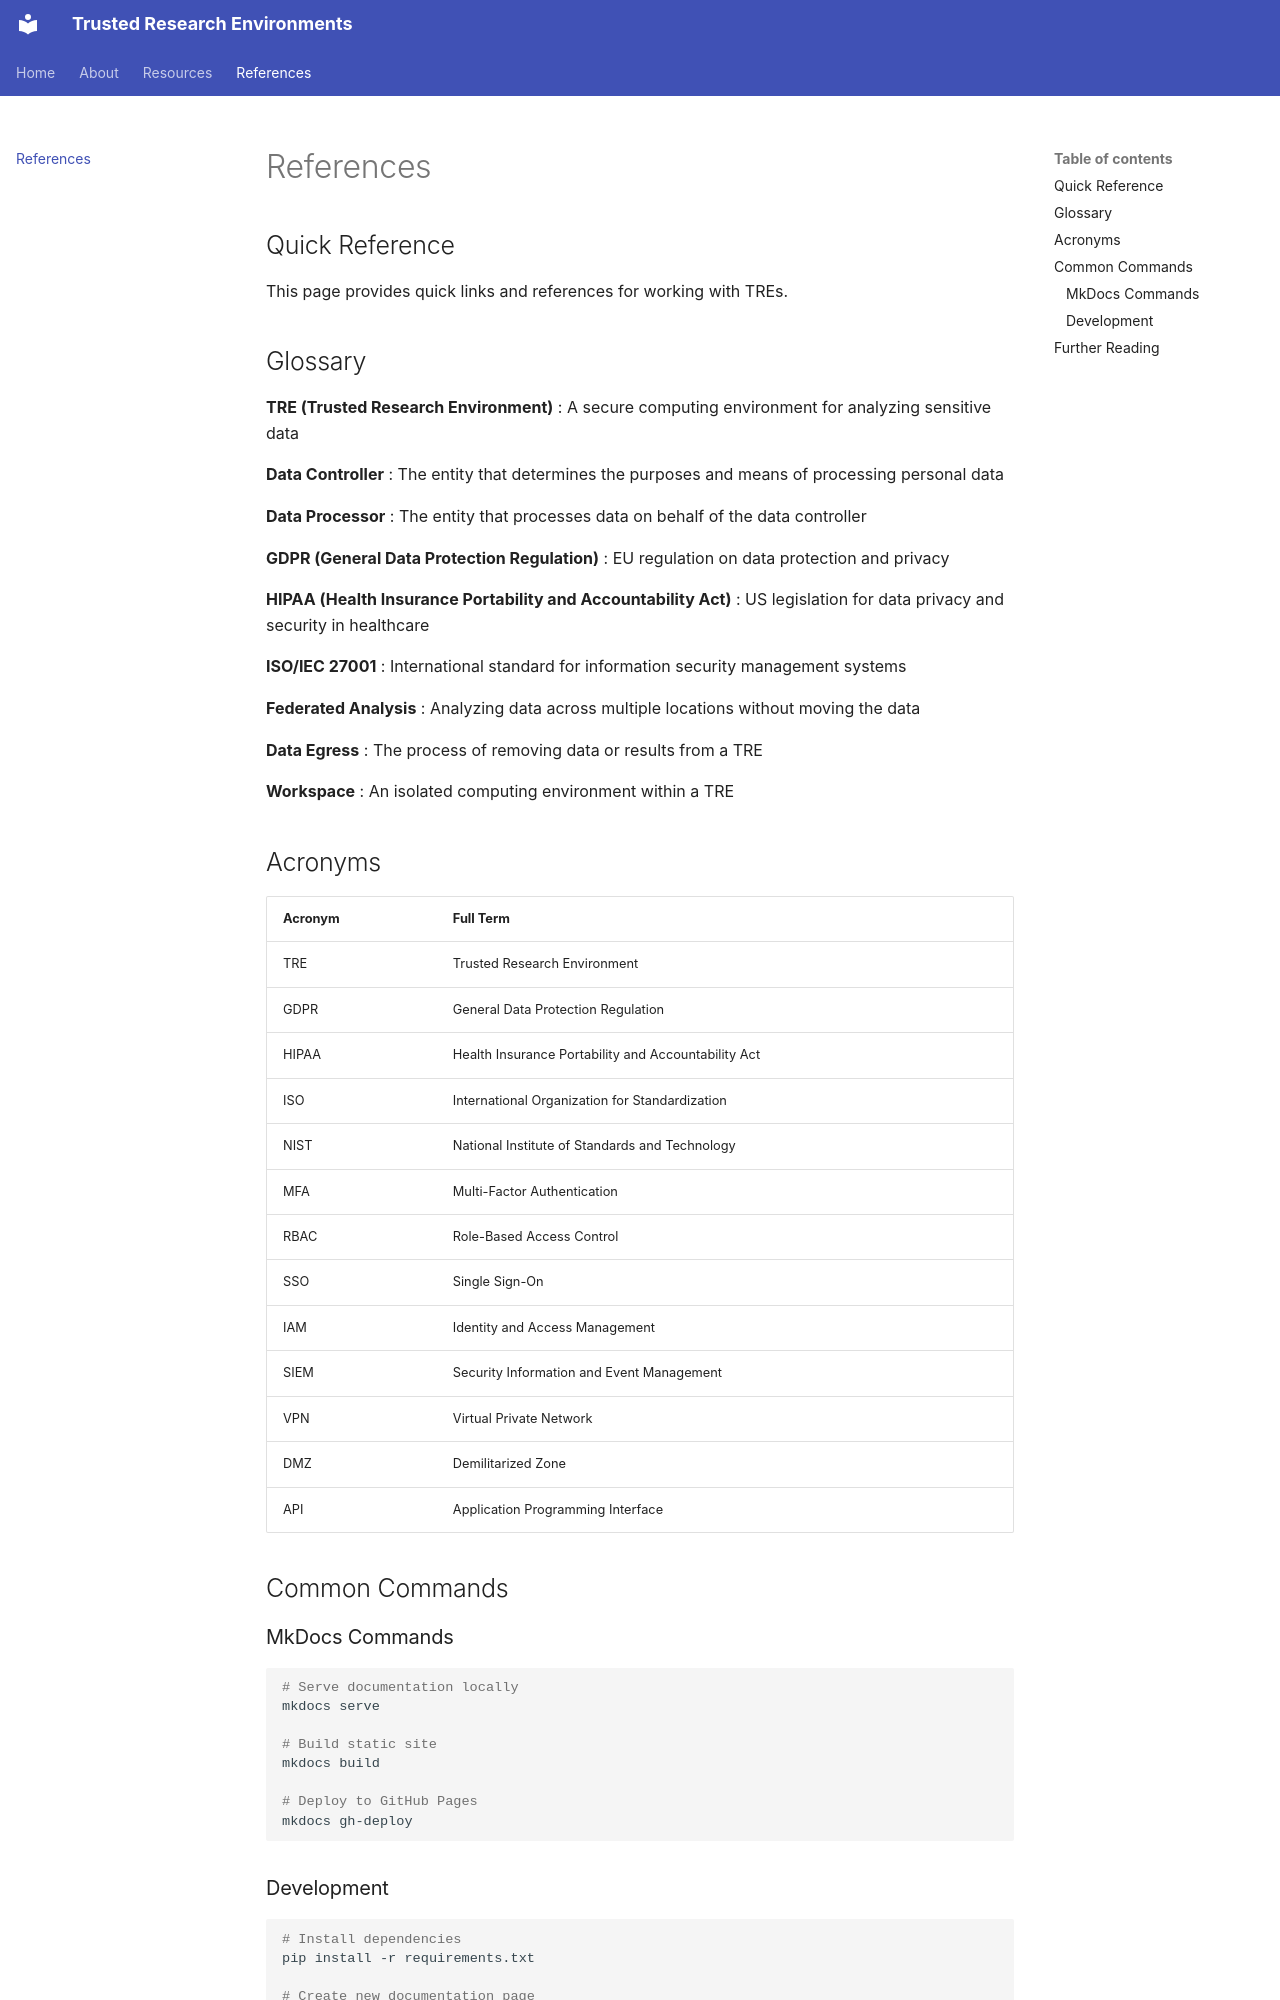

repository: faxg/trusted-research-environments · page: references/index.html · generator: mkdocs

# References

## Quick Reference

This page provides quick links and references for working with TREs.

## Glossary

**TRE (Trusted Research Environment)**
: A secure computing environment for analyzing sensitive data

**Data Controller**
: The entity that determines the purposes and means of processing personal data

**Data Processor**
: The entity that processes data on behalf of the data controller

**GDPR (General Data Protection Regulation)**
: EU regulation on data protection and privacy

**HIPAA (Health Insurance Portability and Accountability Act)**
: US legislation for data privacy and security in healthcare

**ISO/IEC 27001**
: International standard for information security management systems

**Federated Analysis**
: Analyzing data across multiple locations without moving the data

**Data Egress**
: The process of removing data or results from a TRE

**Workspace**
: An isolated computing environment within a TRE

## Acronyms

| Acronym | Full Term |
|---------|-----------|
| TRE | Trusted Research Environment |
| GDPR | General Data Protection Regulation |
| HIPAA | Health Insurance Portability and Accountability Act |
| ISO | International Organization for Standardization |
| NIST | National Institute of Standards and Technology |
| MFA | Multi-Factor Authentication |
| RBAC | Role-Based Access Control |
| SSO | Single Sign-On |
| IAM | Identity and Access Management |
| SIEM | Security Information and Event Management |
| VPN | Virtual Private Network |
| DMZ | Demilitarized Zone |
| API | Application Programming Interface |

## Common Commands

### MkDocs Commands

```bash
# Serve documentation locally
mkdocs serve

# Build static site
mkdocs build

# Deploy to GitHub Pages
mkdocs gh-deploy
```
